Run: headless pygame with SDL's dummy video driver; simulated clock (each Clock.tick advances the game by its frame time, no real sleeping); random seed 0; keys injected as events and as key.get_pressed() state; mouse plan: one left click at the window centre at the start of phase 2, then a move to the lower-right quarter at the start of phase 3.
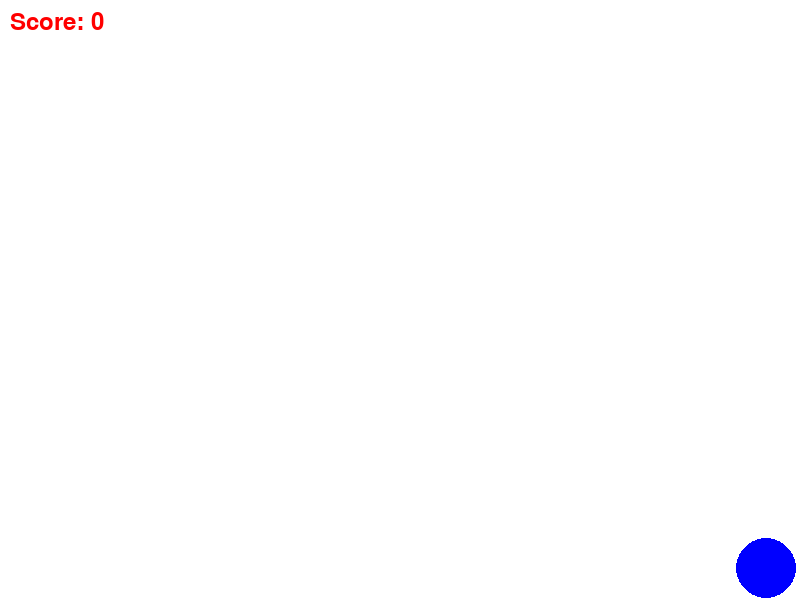
Frame 1 of 4 · flips 1–60 · no input
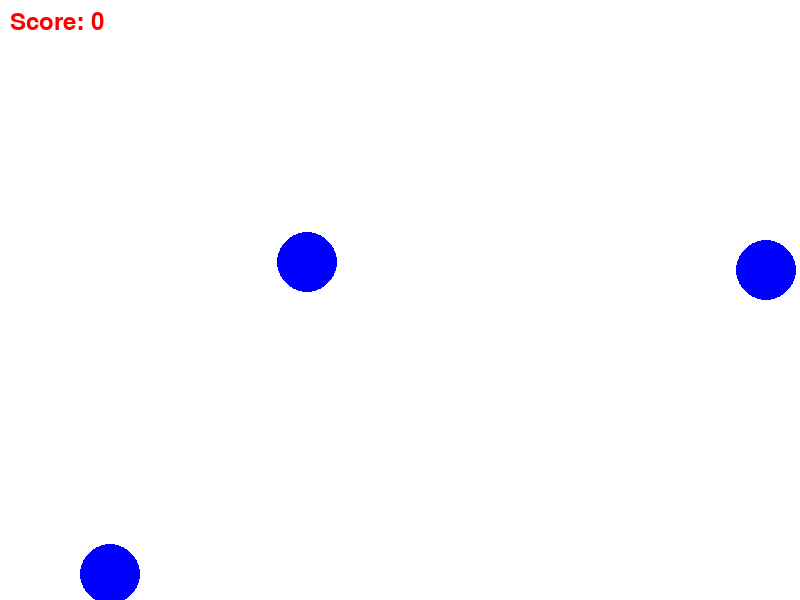
Frame 2 of 4 · flips 61–180 · clicked the window centre · tapped SPACE, RETURN · held RIGHT (→), D
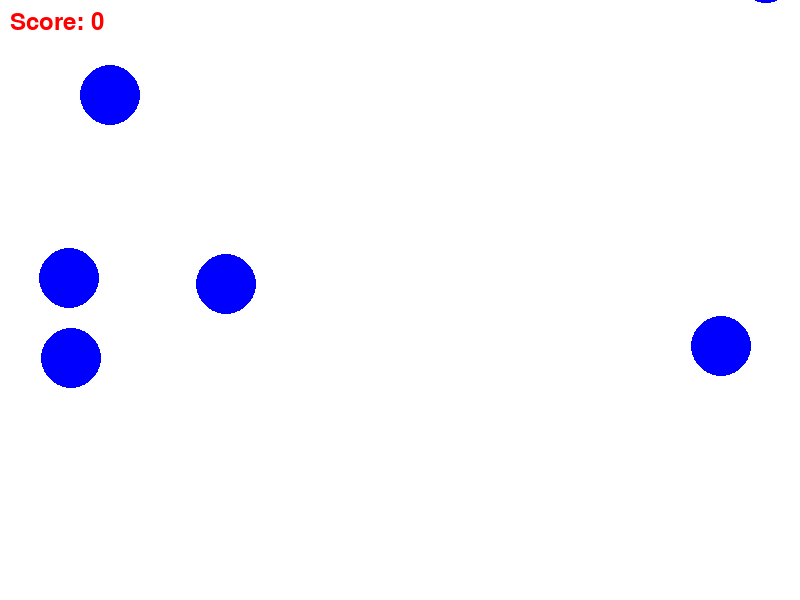
Frame 3 of 4 · flips 181–300 · moved the mouse to the lower-right quarter · held DOWN (↓), S
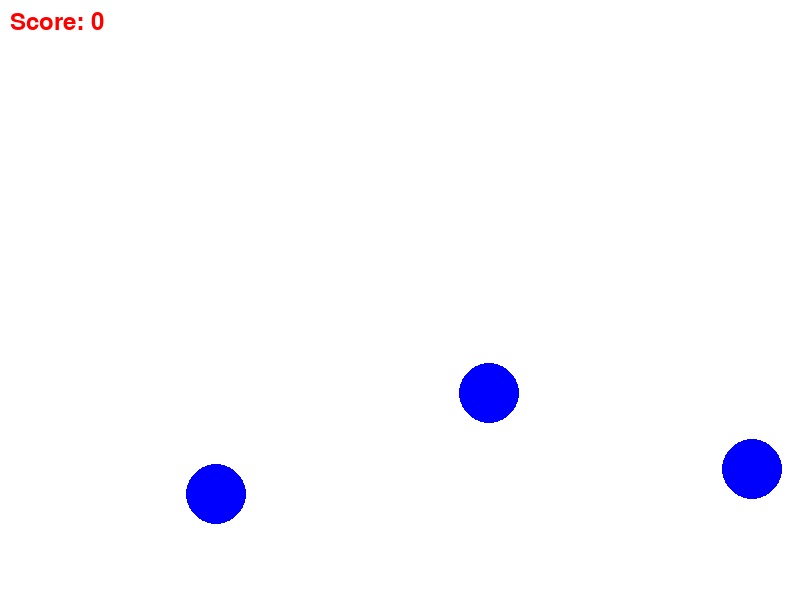
Frame 4 of 4 · flips 301–420 · held LEFT (←), A, UP (↑), W

The pygame program that drew these frames:

import pygame
import random

# Initialize Pygame
pygame.init()

# Screen dimensions
WIDTH, HEIGHT = 800, 600
screen = pygame.display.set_mode((WIDTH, HEIGHT))
pygame.display.set_caption("Bubble Pop!")

# Colors
WHITE = (255, 255, 255)
BLUE = (0, 0, 255)
RED = (255, 0, 0)

# Bubble properties
bubble_radius = 30
bubbles = []  # List to store bubble positions and speeds

# Score
score = 0
font = pygame.font.Font(None, 36)

# Game loop
running = True
clock = pygame.time.Clock()

def create_bubble():
    x = random.randint(bubble_radius, WIDTH - bubble_radius)
    y = HEIGHT + bubble_radius  # Start below the screen
    speed_y = random.uniform(-5, -2)  # Move upwards
    bubbles.append([x, y, speed_y])

def draw_bubbles():
    for bubble in bubbles:
        pygame.draw.circle(screen, BLUE, (int(bubble[0]), int(bubble[1])), bubble_radius)

def move_bubbles():
    for bubble in bubbles:
        bubble[1] += bubble[2]

def check_collisions(mouse_x, mouse_y):
    global score
    popped_bubbles = []
    for i, bubble in enumerate(bubbles):
        distance = ((mouse_x - bubble[0]) ** 2 + (mouse_y - bubble[1]) ** 2) ** 0.5
        if distance < bubble_radius:
            popped_bubbles.append(i)
            score += 1

    # Remove popped bubbles
    popped_bubbles.sort(reverse=True) #remove highest index first
    for index in popped_bubbles:
        del bubbles[index]

while running:
    for event in pygame.event.get():
        if event.type == pygame.QUIT:
            running = False
        if event.type == pygame.MOUSEBUTTONDOWN:
            mouse_x, mouse_y = pygame.mouse.get_pos()
            check_collisions(mouse_x, mouse_y)

    # Create new bubbles
    if random.random() < 0.02:  # Adjust frequency as needed
        create_bubble()

    # Move and draw bubbles
    move_bubbles()

    # Clear screen
    screen.fill(WHITE)

    # Draw bubbles
    draw_bubbles()

    # Remove off-screen bubbles
    bubbles = [bubble for bubble in bubbles if bubble[1] > -bubble_radius]

    # Draw score
    score_text = font.render(f"Score: {score}", True, RED)
    screen.blit(score_text, (10, 10))

    # Update display
    pygame.display.flip()

    # Control frame rate
    clock.tick(60)

# Quit Pygame
pygame.quit()
